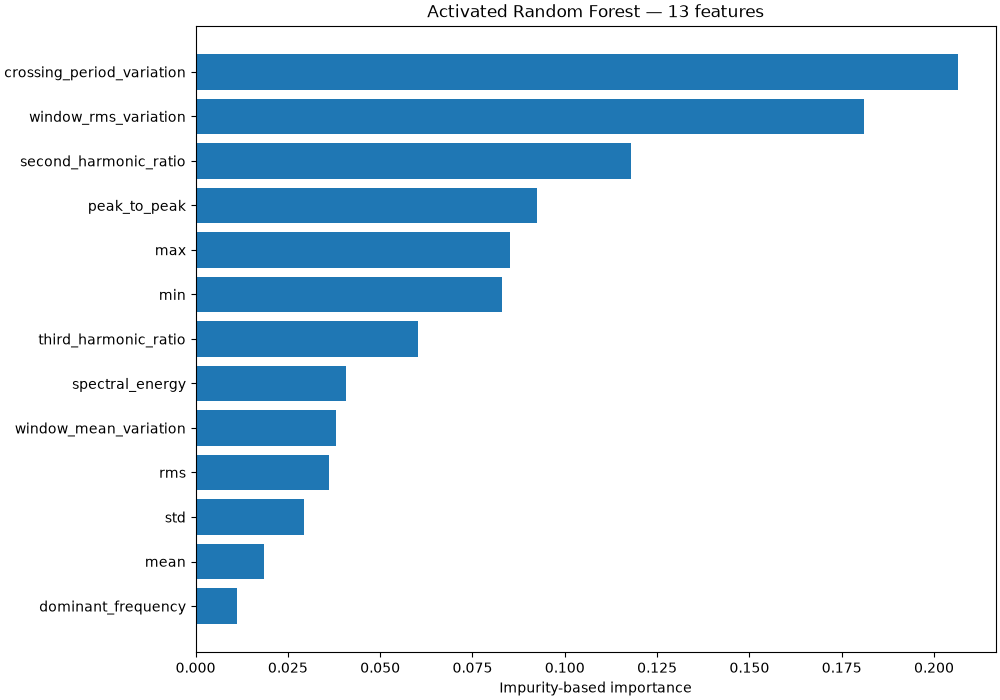

The file beside this chart, header and first rows:
, importance
dominant_frequency, 0.01131
mean, 0.01842
std, 0.02927
rms, 0.03606
window_mean_variation, 0.038
spectral_energy, 0.04075
third_harmonic_ratio, 0.06028
min, 0.08298
max, 0.08523
peak_to_peak, 0.09245
second_harmonic_ratio, 0.1179
window_rms_variation, 0.1809
crossing_period_variation, 0.2064
